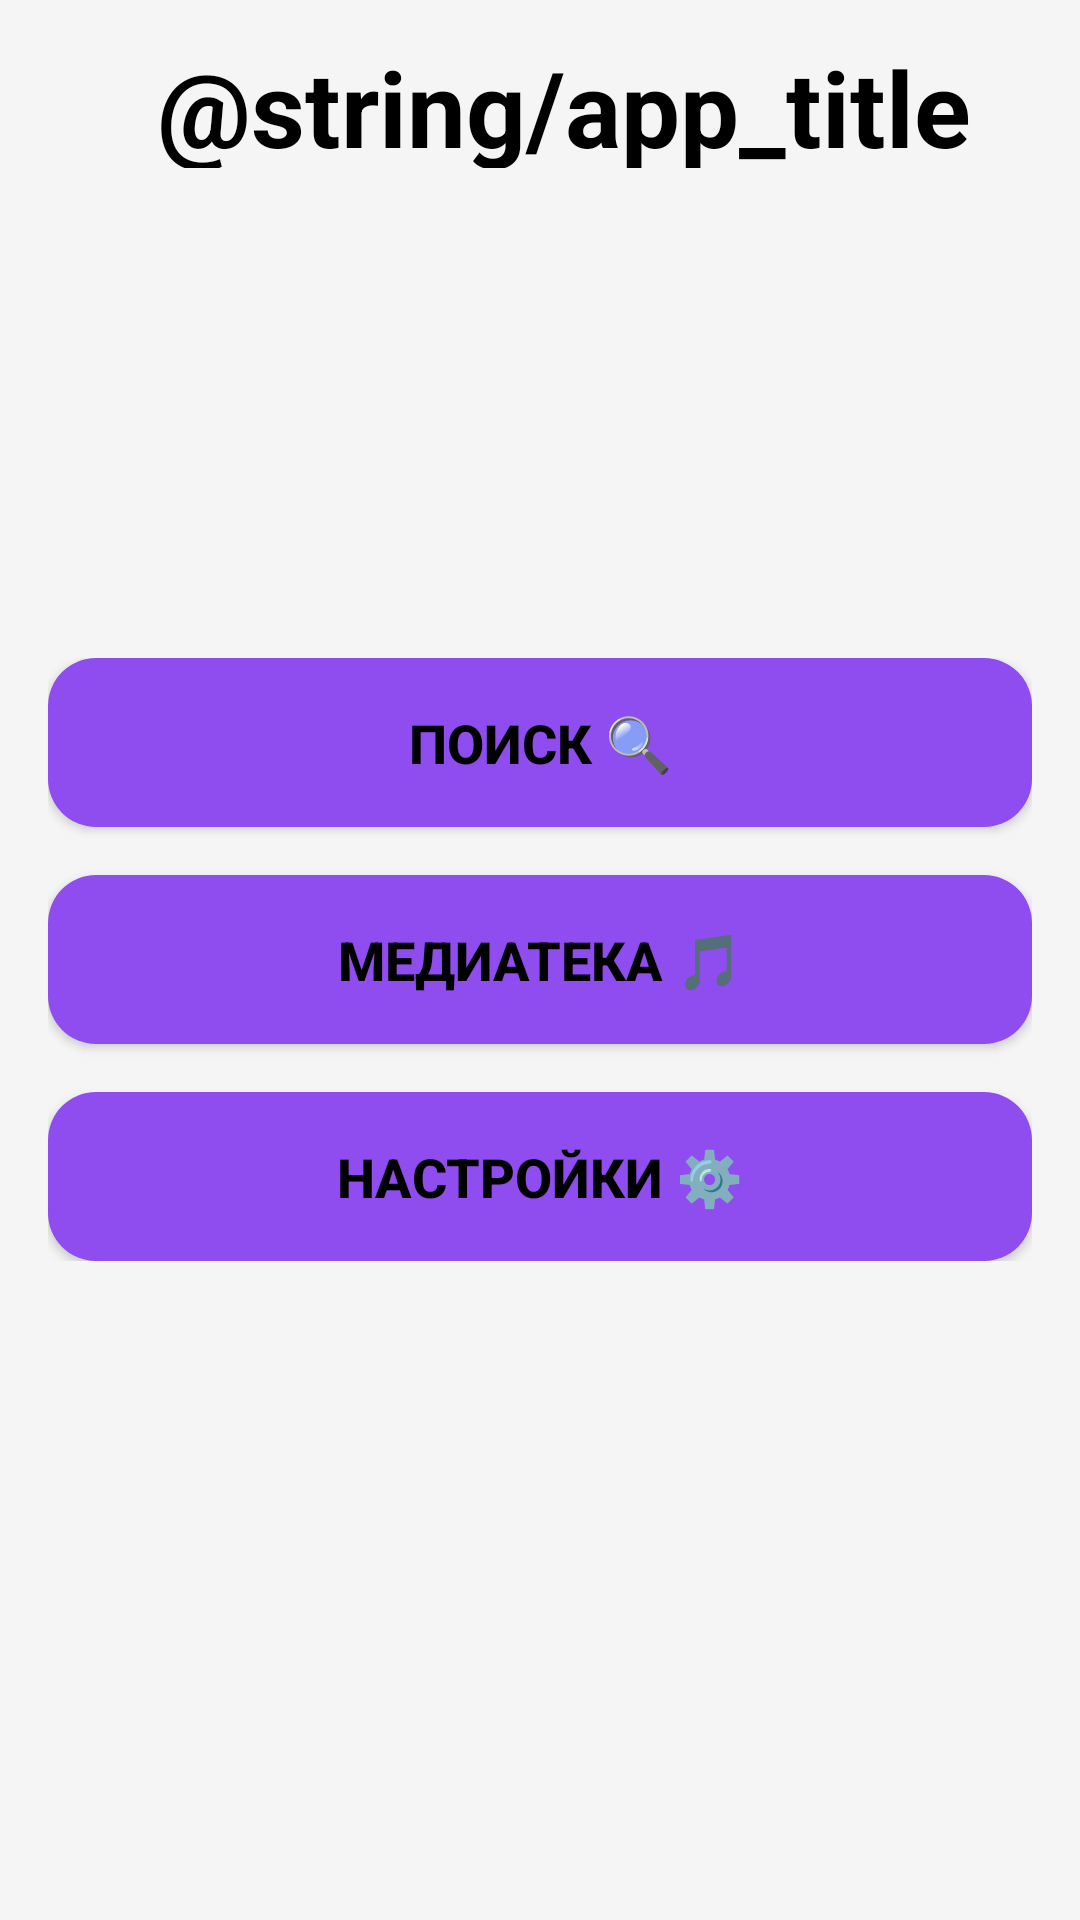

Android layout source for this screen:
<!-- AndroidManifest.xml: activity theme Theme.PlaylistMaker -->
<!-- res/layout/activity_main.xml -->
<?xml version="1.0" encoding="utf-8"?>
<RelativeLayout 
	xmlns:android="http://schemas.android.com/apk/res/android"
    xmlns:app="http://schemas.android.com/apk/res-auto"
    xmlns:tools="http://schemas.android.com/tools"
    android:layout_width="match_parent"
    android:layout_height="match_parent"
    android:fitsSystemWindows="true"
	android:background="@color/backgroundColor"
    tools:context=".MainActivity">

    <com.google.android.material.appbar.AppBarLayout
        android:layout_width="match_parent"
        android:layout_height="wrap_content"
        android:fitsSystemWindows="true">
    </com.google.android.material.appbar.AppBarLayout>

    <include layout="@layout/content_main" />

    <include layout="@layout/header" />


</RelativeLayout>
<!-- res/layout/content_main.xml (included above) -->
<?xml version="1.0" encoding="utf-8"?>
<RelativeLayout xmlns:android="http://schemas.android.com/apk/res/android"
    xmlns:tools="http://schemas.android.com/tools"
    android:layout_width="match_parent"
    android:layout_height="match_parent"
    android:background="@color/backgroundColor"
    tools:context=".MainActivity">

    <LinearLayout
        android:id="@+id/button_container"
        android:layout_width="match_parent"
        android:layout_height="wrap_content"
        android:layout_centerInParent="true"
        android:orientation="vertical"
        android:padding="16dp">

        <Button
            android:id="@+id/btn_search"
            android:layout_width="match_parent"
            android:layout_height="wrap_content"
            android:layout_marginBottom="16dp"
            android:background="@drawable/button_background"
            android:padding="16dp"
            android:text="@string/search_btn_label"
            android:textColor="@color/primaryTextColor"
            android:textSize="18sp"
            android:textStyle="bold" />

        <Button
            android:id="@+id/btn_media"
            android:layout_width="match_parent"
            android:layout_height="wrap_content"
            android:layout_marginBottom="16dp"
            android:background="@drawable/button_background"
            android:padding="16dp"
            android:text="@string/media_btn_label"
            android:textColor="@color/primaryTextColor"
            android:textSize="18sp"
            android:textStyle="bold" />

        <Button
            android:id="@+id/btn_settings"
            android:layout_width="match_parent"
            android:layout_height="wrap_content"
            android:background="@drawable/button_background"
            android:padding="16dp"
            android:text="@string/settings_btn_label"
            android:textColor="@color/primaryTextColor"
            android:textSize="18sp"
            android:textStyle="bold" />
    </LinearLayout>
</RelativeLayout>
<!-- res/layout/header.xml (included above) -->
<?xml version="1.0" encoding="utf-8"?>
<com.google.android.material.appbar.MaterialToolbar xmlns:app="http://schemas.android.com/apk/res-auto"
    xmlns:android="http://schemas.android.com/apk/res/android"
    xmlns:tools="http://schemas.android.com/tools"
    android:id="@+id/toolbar"
    android:layout_width="match_parent"
    android:layout_height="?attr/actionBarSize"
    tools:showIn="@layout/activity_main">

    <androidx.constraintlayout.widget.ConstraintLayout
        android:layout_width="match_parent"
        android:layout_height="match_parent">

        <TextView
            android:id="@+id/toolbar_title"
            android:layout_width="wrap_content"
            android:layout_height="wrap_content"
            android:text="@string/app_title"
            app:layout_constraintTop_toTopOf="parent"
            app:layout_constraintBottom_toBottomOf="parent"
            app:layout_constraintLeft_toLeftOf="parent"
            app:layout_constraintRight_toRightOf="parent"
            android:textColor="@color/primaryTextColor"
            android:layout_marginTop="15dp"
            android:textSize="35sp"
            android:textStyle="bold"
            android:gravity="center" />
    </androidx.constraintlayout.widget.ConstraintLayout>
</com.google.android.material.appbar.MaterialToolbar>
<!-- resources referenced by this layout -->
<resources>
  <color name="backgroundColor">#F5F5F5</color>
  <color name="primaryTextColor">#000000</color>
  <!-- drawable button_background (drawable) -->
  <?xml version="1.0" encoding="utf-8"?>
  <shape xmlns:android="http://schemas.android.com/apk/res/android">
      <corners android:radius="16dp" />
      <solid android:color="@color/buttonColor" />
      <padding
          android:bottom="16dp"
          android:left="16dp"
          android:right="16dp"
          android:top="16dp" />
      <elevation android:color="@color/shadowColor" />
  </shape>
  <string name="media_btn_label">Медиатека 🎵</string>
  <string name="search_btn_label">Поиск 🔍</string>
  <string name="settings_btn_label">Настройки ⚙️</string>
  <style name="Theme.PlaylistMaker" parent="Theme.MaterialComponents.DayNight.NoActionBar">
          <item name="colorPrimary">@color/buttonColor</item>
          <item name="colorPrimaryVariant">@color/buttonColor</item>
          <item name="colorOnPrimary">@color/primaryTextColor</item>
          <item name="android:background">@color/backgroundColor</item>
  
      </style>
  <color name="buttonColor">#8F4CEF</color>
  <color name="shadowColor">#3700B3</color>
</resources>
